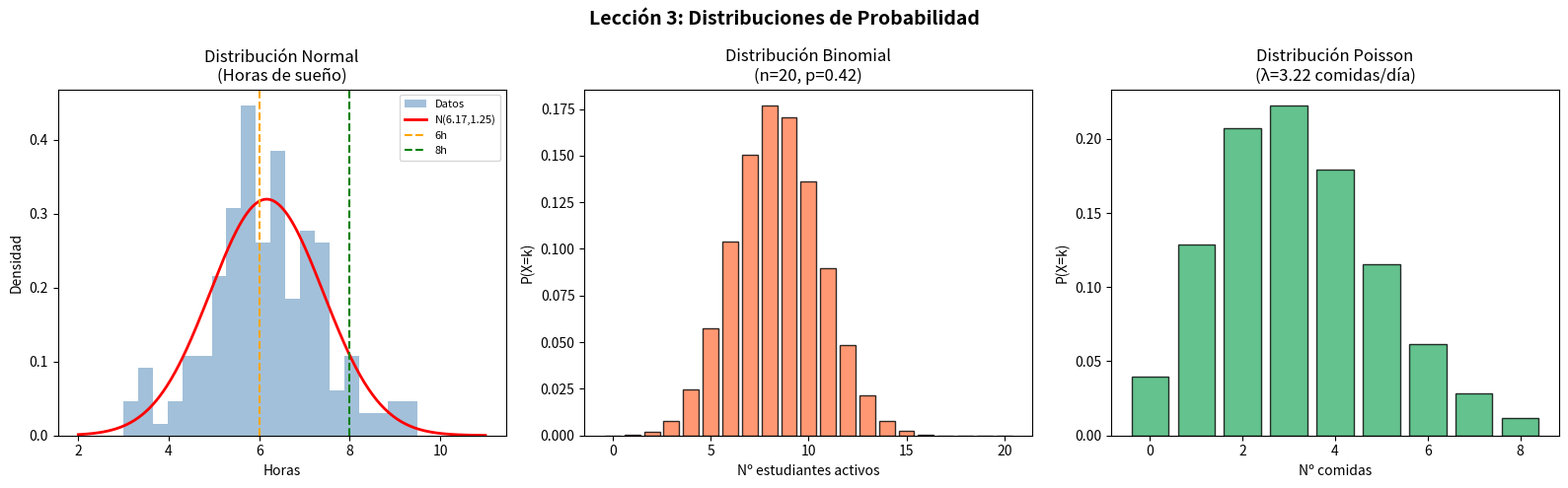
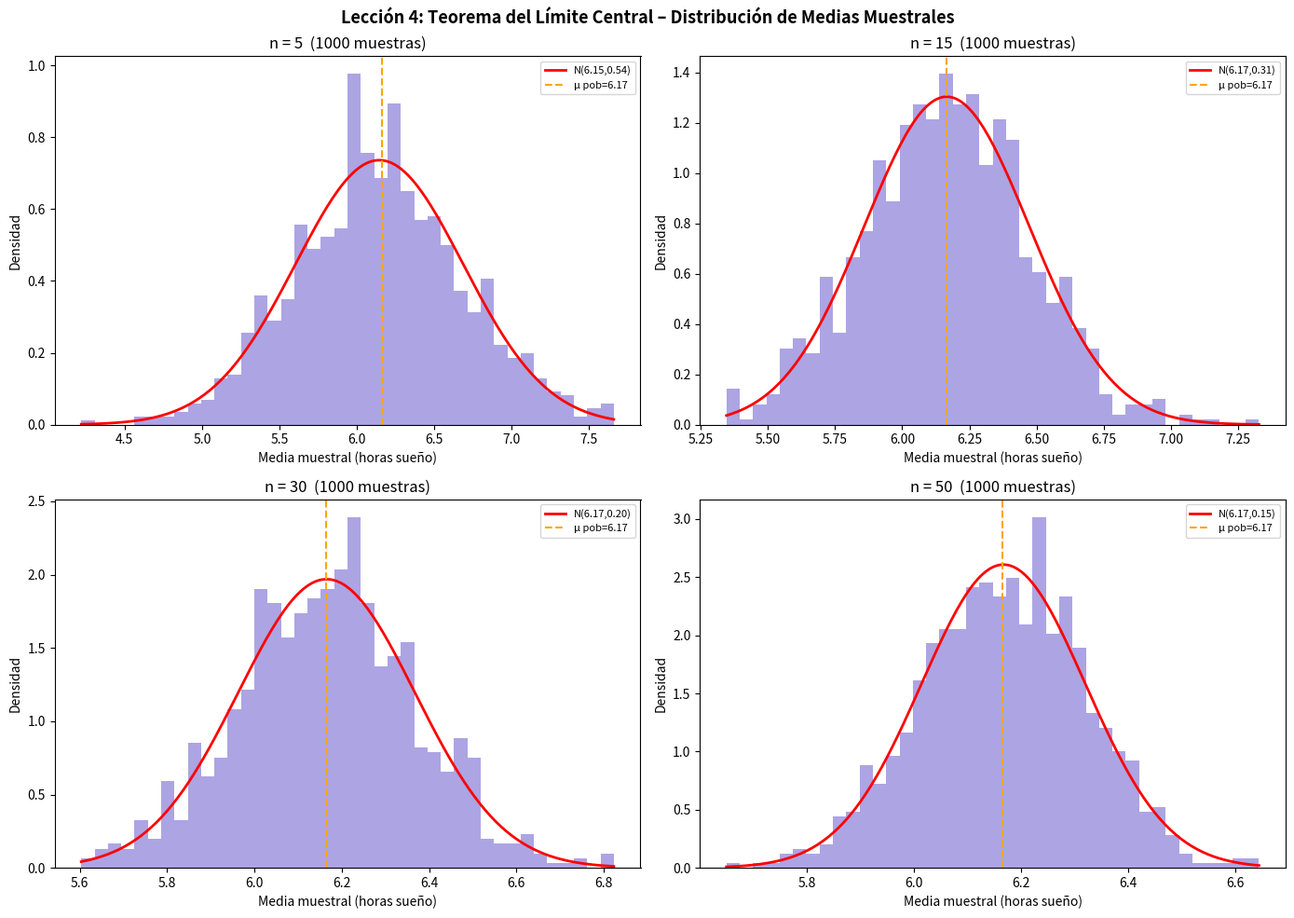
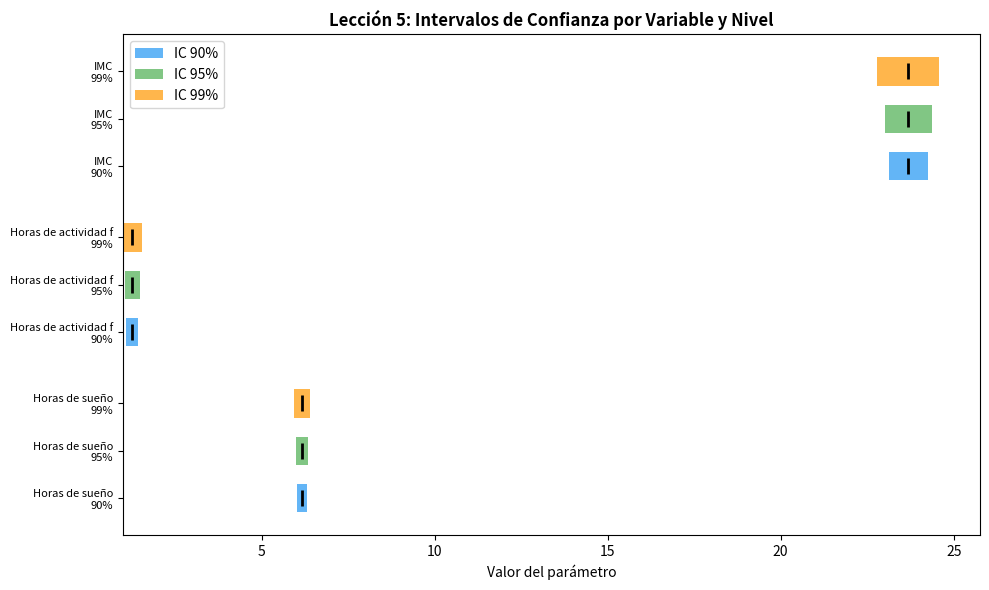
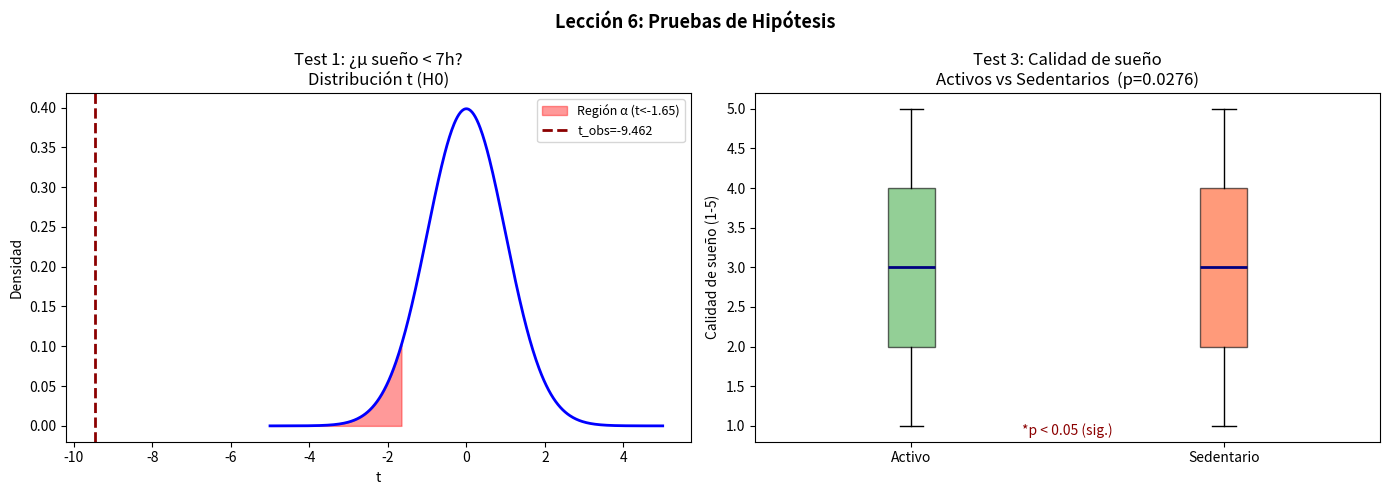
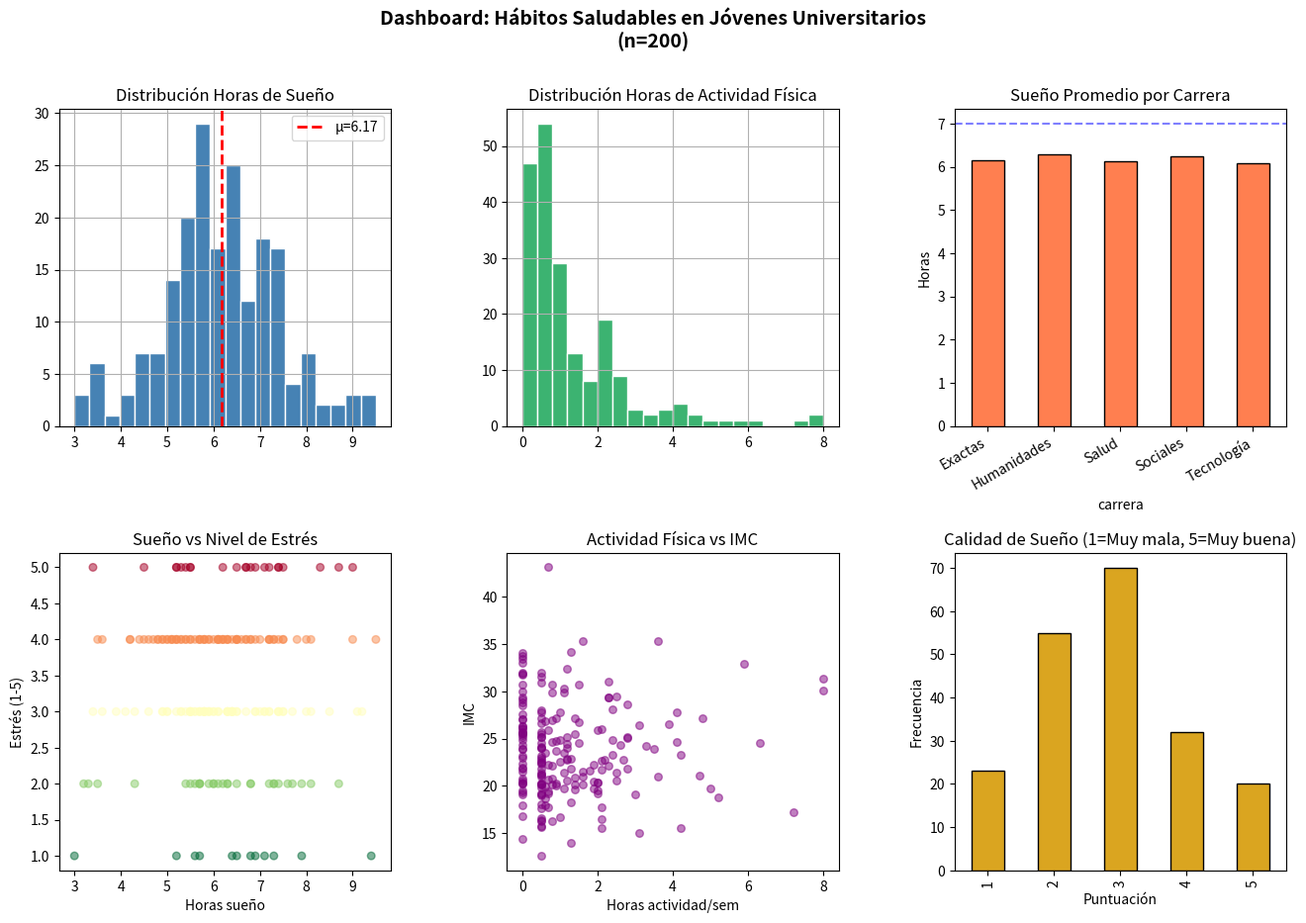

These figures' Python source, in order:
"""
=============================================================================
ANÁLISIS ESTADÍSTICO SOBRE HÁBITOS SALUDABLES EN JÓVENES UNIVERSITARIOS
=============================================================================
Módulo: Inferencia Estadística - Alkemy
Autor: Equipo de Investigación - Área de Salud Universitaria
Fecha: 2026

Estructura del script:
  - Lección 1: Método científico y planteamiento
  - Lección 2: Probabilidad y muestreo
  - Lección 3: Distribuciones de probabilidad
  - Lección 4: Distribución muestral y TLC
  - Lección 5: Intervalos de confianza
  - Lección 6: Pruebas de hipótesis
=============================================================================
"""

import numpy as np
import pandas as pd
import matplotlib
matplotlib.use('Agg')
import matplotlib.pyplot as plt
import matplotlib.gridspec as gridspec
import scipy.stats as stats
from scipy.stats import norm, binom, poisson
import warnings
import os

warnings.filterwarnings('ignore')
np.random.seed(42)

OUTPUT_DIR = "graficos"
os.makedirs(OUTPUT_DIR, exist_ok=True)

print("=" * 70)
print("  ANÁLISIS ESTADÍSTICO: HÁBITOS SALUDABLES EN JÓVENES UNIVERSITARIOS")
print("=" * 70)

# =============================================================================
# LECCIÓN 1: MÉTODO CIENTÍFICO Y ESTADÍSTICA
# =============================================================================

print("\n" + "=" * 70)
print("  LECCIÓN 1: MÉTODO CIENTÍFICO Y ESTADÍSTICA")
print("=" * 70)

print("""
PROBLEMA DE INVESTIGACIÓN:
---------------------------
¿Cuáles son los patrones de sueño, alimentación y actividad física en jóvenes
universitarios, y existe asociación entre estos hábitos y su rendimiento
académico percibido?

HIPÓTESIS:
----------
H0 (Nula):    Los jóvenes universitarios duermen en promedio 7 horas por noche
               (μ = 7 horas). No hay diferencia significativa entre quienes
               realizan actividad física y quienes no.

H1 (Alt.):    Los jóvenes universitarios duermen menos de 7 horas por noche
               (μ < 7 horas). Quienes realizan actividad física tienen mejor
               calidad de sueño.

VARIABLES IDENTIFICADAS:
------------------------
Cuantitativas continuas:
  - horas_sueno     : Horas de sueño por noche
  - horas_actividad : Horas de actividad física por semana
  - imc             : Índice de Masa Corporal

Cuantitativas discretas:
  - comidas_dia     : Número de comidas por día
  - dias_actividad  : Días de actividad física por semana

Cualitativas nominales:
  - genero          : Masculino / Femenino / No binario
  - carrera         : Área de estudio (Exactas, Sociales, Salud, Tecnología, Humanidades)
  - consume_alcohol : Sí / No
  - fuma            : Sí / No

Cualitativas ordinales:
  - calidad_sueno   : 1-5 (Muy mala → Muy buena)
  - nivel_estres    : 1-5 (Muy bajo → Muy alto)
  - rendimiento     : Bajo / Medio / Alto

ENFOQUE METODOLÓGICO:
---------------------
  - Tipo de estudio    : Observacional, transversal, cuantitativo
  - Método de muestreo : Estratificado por carrera y género
  - Tamaño muestral    : n = 200 estudiantes universitarios
  - Software           : Python (NumPy, Pandas, SciPy, Matplotlib)
""")

# =============================================================================
# LECCIÓN 2: SIMULACIÓN DEL DATASET Y PROBABILIDAD
# =============================================================================

print("=" * 70)
print("  LECCIÓN 2: PROBABILIDAD Y MUESTREO – SIMULACIÓN DEL DATASET")
print("=" * 70)

N = 200

# --- Variables demográficas ---
genero_choices    = ['Masculino', 'Femenino', 'No binario']
genero_probs      = [0.45, 0.50, 0.05]
genero            = np.random.choice(genero_choices, size=N, p=genero_probs)

carrera_choices   = ['Exactas', 'Sociales', 'Salud', 'Tecnología', 'Humanidades']
carrera_probs     = [0.20, 0.25, 0.20, 0.25, 0.10]
carrera           = np.random.choice(carrera_choices, size=N, p=carrera_probs)

edad              = np.random.randint(18, 27, size=N)

# --- Variables de sueño ---
horas_sueno       = np.round(np.random.normal(loc=6.2, scale=1.2, size=N).clip(3, 10), 1)
calidad_sueno     = np.random.choice([1,2,3,4,5], size=N, p=[0.10,0.25,0.35,0.20,0.10])

# --- Variables de alimentación ---
comidas_dia       = np.random.choice([1,2,3,4,5], size=N, p=[0.05,0.20,0.40,0.25,0.10])
consume_alcohol   = np.random.choice(['Sí','No'], size=N, p=[0.55,0.45])
fuma              = np.random.choice(['Sí','No'], size=N, p=[0.20,0.80])

# --- Variables de actividad física ---
dias_actividad    = np.random.choice([0,1,2,3,4,5,6,7], size=N,
                                      p=[0.20,0.15,0.20,0.20,0.15,0.05,0.04,0.01])
horas_actividad   = np.where(dias_actividad == 0, 0,
                    np.round(np.random.exponential(scale=1.5, size=N).clip(0.5, 8), 1))

# --- IMC ---
peso              = np.round(np.random.normal(65, 12, size=N).clip(45, 110), 1)
talla             = np.round(np.random.normal(1.68, 0.09, size=N).clip(1.50, 1.95), 2)
imc               = np.round(peso / (talla ** 2), 1)

# --- Estrés ---
nivel_estres      = np.random.choice([1,2,3,4,5], size=N, p=[0.05,0.15,0.30,0.35,0.15])

# --- Rendimiento académico (correlacionado con estrés y sueño) ---
rend_score        = (horas_sueno * 0.3 - nivel_estres * 0.5 +
                     horas_actividad * 0.2 + np.random.normal(0, 0.5, N))
rendimiento       = pd.cut(rend_score, bins=3, labels=['Bajo','Medio','Alto'])

# --- Ensamblado del DataFrame ---
df = pd.DataFrame({
    'id'              : range(1, N+1),
    'edad'            : edad,
    'genero'          : genero,
    'carrera'         : carrera,
    'horas_sueno'     : horas_sueno,
    'calidad_sueno'   : calidad_sueno,
    'comidas_dia'     : comidas_dia,
    'consume_alcohol' : consume_alcohol,
    'fuma'            : fuma,
    'dias_actividad'  : dias_actividad,
    'horas_actividad' : horas_actividad,
    'peso_kg'         : peso,
    'talla_m'         : talla,
    'imc'             : imc,
    'nivel_estres'    : nivel_estres,
    'rendimiento'     : rendimiento
})

df.to_csv('dataset_habitos_universitarios.csv', index=False)
print(f"\n Dataset simulado guardado: dataset_habitos_universitarios.csv")
print(f"  Registros: {N}  |  Variables: {df.shape[1]}")
print("\nPrimeras 5 filas:")
print(df.head().to_string(index=False))
print("\nEstadísticas descriptivas:")
print(df[['horas_sueno','horas_actividad','imc','nivel_estres']].describe().round(2).to_string())

# ----- Probabilidades básicas -----
print("\n--- PROBABILIDADES BÁSICAS ---")
p_poco_sueno    = (df['horas_sueno'] < 6).mean()
p_activo        = (df['dias_actividad'] >= 3).mean()
p_ambos         = ((df['horas_sueno'] < 6) & (df['dias_actividad'] >= 3)).mean()
p_alguno        = p_poco_sueno + p_activo - p_ambos
p_no_activo     = 1 - p_activo

print(f"  P(duerme <6h)                        = {p_poco_sueno:.4f}  ({p_poco_sueno*100:.1f}%)")
print(f"  P(activo ≥3 días/sem)                = {p_activo:.4f}  ({p_activo*100:.1f}%)")
print(f"  P(<6h ∩ activo)                      = {p_ambos:.4f}  ({p_ambos*100:.1f}%)")
print(f"  P(<6h ∪ activo)                      = {p_alguno:.4f}  ({p_alguno*100:.1f}%)")
print(f"  P(no activo) = complemento           = {p_no_activo:.4f}  ({p_no_activo*100:.1f}%)")

p_stres_alto_dado_poco_sueno = (
    (df['nivel_estres'] >= 4) & (df['horas_sueno'] < 6)
).sum() / (df['horas_sueno'] < 6).sum()
print(f"  P(estrés alto | duerme <6h)          = {p_stres_alto_dado_poco_sueno:.4f}  ({p_stres_alto_dado_poco_sueno*100:.1f}%)")

# =============================================================================
# LECCIÓN 3: DISTRIBUCIONES DE PROBABILIDAD
# =============================================================================

print("\n" + "=" * 70)
print("  LECCIÓN 3: DISTRIBUCIONES DE PROBABILIDAD")
print("=" * 70)

# --- A) Distribución Normal: Horas de sueño ---
mu_sueno = df['horas_sueno'].mean()
sd_sueno = df['horas_sueno'].std()
print(f"\n[NORMAL] Horas de sueño → μ={mu_sueno:.3f}, σ={sd_sueno:.3f}")

p_menos_6   = norm.cdf(6, mu_sueno, sd_sueno)
p_entre_6_8 = norm.cdf(8, mu_sueno, sd_sueno) - norm.cdf(6, mu_sueno, sd_sueno)
p_mas_8     = 1 - norm.cdf(8, mu_sueno, sd_sueno)
print(f"  P(sueño < 6h)   = {p_menos_6:.4f}  ({p_menos_6*100:.1f}%)")
print(f"  P(6 ≤ sueño ≤ 8)= {p_entre_6_8:.4f}  ({p_entre_6_8*100:.1f}%)")
print(f"  P(sueño > 8h)   = {p_mas_8:.4f}  ({p_mas_8*100:.1f}%)")

# --- B) Distribución Binomial: actividad física (éxito = ≥3 días) ---
p_exito = p_activo
n_enc   = 20
print(f"\n[BINOMIAL] De 20 estudiantes, P(≥3 días activo)={p_exito:.3f}")
for k in [0, 5, 10, 15]:
    pb = binom.pmf(k, n_enc, p_exito)
    print(f"  P(X={k:2d})= {pb:.4f}")
p_bin_5plus = 1 - binom.cdf(4, n_enc, p_exito)
print(f"  P(X≥5 de 20 activos)= {p_bin_5plus:.4f}")

# --- C) Distribución Poisson: comidas por día ---
lambda_comidas = df['comidas_dia'].mean()
print(f"\n[POISSON] Comidas/día → λ={lambda_comidas:.3f}")
for k in [1, 2, 3, 4, 5]:
    pp = poisson.pmf(k, lambda_comidas)
    print(f"  P(X={k})= {pp:.4f}")

# ----- GRÁFICOS LECCIÓN 3 -----
fig, axes = plt.subplots(1, 3, figsize=(16, 5))
fig.suptitle("Lección 3: Distribuciones de Probabilidad", fontsize=14, fontweight='bold')

# Normal
x_rng = np.linspace(2, 11, 300)
y_pdf = norm.pdf(x_rng, mu_sueno, sd_sueno)
axes[0].hist(df['horas_sueno'], bins=20, density=True, alpha=0.5, color='steelblue', label='Datos')
axes[0].plot(x_rng, y_pdf, 'r-', lw=2, label=f'N({mu_sueno:.2f},{sd_sueno:.2f})')
axes[0].axvline(6, color='orange', linestyle='--', label='6h')
axes[0].axvline(8, color='green',  linestyle='--', label='8h')
axes[0].set_title("Distribución Normal\n(Horas de sueño)")
axes[0].set_xlabel("Horas"); axes[0].set_ylabel("Densidad")
axes[0].legend(fontsize=8)

# Binomial
k_vals = np.arange(0, n_enc+1)
pmf_b  = binom.pmf(k_vals, n_enc, p_exito)
axes[1].bar(k_vals, pmf_b, color='coral', edgecolor='black', alpha=0.8)
axes[1].set_title(f"Distribución Binomial\n(n={n_enc}, p={p_exito:.2f})")
axes[1].set_xlabel("Nº estudiantes activos"); axes[1].set_ylabel("P(X=k)")

# Poisson
k_poi = np.arange(0, 9)
pmf_p = poisson.pmf(k_poi, lambda_comidas)
axes[2].bar(k_poi, pmf_p, color='mediumseagreen', edgecolor='black', alpha=0.8)
axes[2].set_title(f"Distribución Poisson\n(λ={lambda_comidas:.2f} comidas/día)")
axes[2].set_xlabel("Nº comidas"); axes[2].set_ylabel("P(X=k)")

plt.tight_layout()
plt.savefig(f"{OUTPUT_DIR}/leccion3_distribuciones.png", dpi=150, bbox_inches='tight')
plt.close()
print(f"\n Gráfico guardado: {OUTPUT_DIR}/leccion3_distribuciones.png")

# =============================================================================
# LECCIÓN 4: DISTRIBUCIÓN MUESTRAL Y TEOREMA DEL LÍMITE CENTRAL
# =============================================================================

print("\n" + "=" * 70)
print("  LECCIÓN 4: DISTRIBUCIÓN MUESTRAL Y TEOREMA DEL LÍMITE CENTRAL")
print("=" * 70)

poblacion = df['horas_sueno'].values
mu_pob    = poblacion.mean()
sd_pob    = poblacion.std()
print(f"\nPoblación simulada: μ={mu_pob:.4f}, σ={sd_pob:.4f}")

tamanios = [5, 15, 30, 50]
n_muestras = 1000
resultados_tlc = {}

print("\nVerificación empírica del TLC:")
print(f"{'Tamaño n':>10} | {'μ medias':>10} | {'σ medias':>10} | {'σ/√n (teórico)':>16} | {'Dif%':>8}")
print("-" * 65)
for n in tamanios:
    medias = [np.random.choice(poblacion, n, replace=False).mean() for _ in range(n_muestras)]
    mu_m   = np.mean(medias)
    sd_m   = np.std(medias)
    teo    = sd_pob / np.sqrt(n)
    dif    = abs(sd_m - teo) / teo * 100
    resultados_tlc[n] = medias
    print(f"{n:>10} | {mu_m:>10.4f} | {sd_m:>10.4f} | {teo:>16.4f} | {dif:>7.2f}%")

# ----- GRÁFICOS TLC -----
fig, axes = plt.subplots(2, 2, figsize=(14, 10))
fig.suptitle("Lección 4: Teorema del Límite Central – Distribución de Medias Muestrales",
             fontsize=13, fontweight='bold')
for ax, n in zip(axes.flatten(), tamanios):
    medias = resultados_tlc[n]
    mu_m   = np.mean(medias); sd_m = np.std(medias)
    x_r    = np.linspace(min(medias), max(medias), 200)
    y_r    = norm.pdf(x_r, mu_m, sd_m)
    ax.hist(medias, bins=40, density=True, alpha=0.55, color='slateblue')
    ax.plot(x_r, y_r, 'r-', lw=2, label=f'N({mu_m:.2f},{sd_m:.2f})')
    ax.axvline(mu_pob, color='orange', linestyle='--', lw=1.5, label=f'μ pob={mu_pob:.2f}')
    ax.set_title(f"n = {n}  ({n_muestras} muestras)")
    ax.set_xlabel("Media muestral (horas sueño)")
    ax.set_ylabel("Densidad")
    ax.legend(fontsize=8)
plt.tight_layout()
plt.savefig(f"{OUTPUT_DIR}/leccion4_tlc.png", dpi=150, bbox_inches='tight')
plt.close()
print(f"\n Gráfico guardado: {OUTPUT_DIR}/leccion4_tlc.png")

# =============================================================================
# LECCIÓN 5: INTERVALOS DE CONFIANZA
# =============================================================================

print("\n" + "=" * 70)
print("  LECCIÓN 5: INTERVALOS DE CONFIANZA")
print("=" * 70)

variables_ic = {
    'horas_sueno'     : 'Horas de sueño',
    'horas_actividad' : 'Horas de actividad física',
    'imc'             : 'IMC'
}
niveles = [0.90, 0.95, 0.99]

for var, nombre in variables_ic.items():
    datos = df[var].dropna()
    n_v   = len(datos); mu_v = datos.mean(); sd_v = datos.std(ddof=1)
    print(f"\n  {nombre}  (n={n_v}, x̄={mu_v:.3f}, s={sd_v:.3f})")
    for nivel in niveles:
        ic = stats.t.interval(nivel, df=n_v-1, loc=mu_v, scale=sd_v/np.sqrt(n_v))
        ancho = ic[1] - ic[0]
        print(f"    IC {int(nivel*100)}%: [{ic[0]:.4f},  {ic[1]:.4f}]  ancho={ancho:.4f}")

# Impacto del tamaño muestral
print("\n  Impacto del tamaño muestral sobre el ancho del IC (95%, horas sueño):")
datos_s = df['horas_sueno'].dropna()
print(f"  {'n':>6} | {'Ancho IC':>10}")
print(f"  {'-'*20}")
for n_sub in [20, 50, 100, 150, 200]:
    sub   = datos_s.sample(n_sub, random_state=42)
    ic_s  = stats.t.interval(0.95, df=n_sub-1, loc=sub.mean(), scale=sub.std(ddof=1)/np.sqrt(n_sub))
    print(f"  {n_sub:>6} | {ic_s[1]-ic_s[0]:>10.4f}")

# ----- GRÁFICO IC -----
fig, ax = plt.subplots(figsize=(10, 6))
colores = ['#2196F3', '#4CAF50', '#FF9800']
y_pos   = 0
y_ticks = []; y_labels = []
for idx_var, (var, nombre) in enumerate(variables_ic.items()):
    datos = df[var].dropna()
    n_v   = len(datos); mu_v = datos.mean(); sd_v = datos.std(ddof=1)
    for idx_niv, nivel in enumerate(niveles):
        ic = stats.t.interval(nivel, df=n_v-1, loc=mu_v, scale=sd_v/np.sqrt(n_v))
        ax.barh(y_pos, ic[1]-ic[0], left=ic[0], height=0.6,
                color=colores[idx_niv], alpha=0.7,
                label=f"IC {int(nivel*100)}%" if idx_var == 0 else "")
        ax.plot(mu_v, y_pos, 'k|', markersize=12, markeredgewidth=2)
        y_ticks.append(y_pos)
        y_labels.append(f"{nombre[:20]}\n{int(nivel*100)}%")
        y_pos += 1
    y_pos += 0.5
ax.set_yticks(y_ticks); ax.set_yticklabels(y_labels, fontsize=8)
ax.set_xlabel("Valor del parámetro")
ax.set_title("Lección 5: Intervalos de Confianza por Variable y Nivel", fontweight='bold')
handles, labels = ax.get_legend_handles_labels()
unique = dict(zip(labels, handles))
ax.legend(unique.values(), unique.keys())
plt.tight_layout()
plt.savefig(f"{OUTPUT_DIR}/leccion5_intervalos.png", dpi=150, bbox_inches='tight')
plt.close()
print(f"\n Gráfico guardado: {OUTPUT_DIR}/leccion5_intervalos.png")

# =============================================================================
# LECCIÓN 6: PRUEBAS DE HIPÓTESIS
# =============================================================================

print("\n" + "=" * 70)
print("  LECCIÓN 6: TEST DE SIGNIFICANCIA")
print("=" * 70)
alpha = 0.05

# --- Test 1: ¿μ sueño < 7h? (t unilateral izquierda) ---
print("\n[TEST 1] ¿Los universitarios duermen menos de 7 horas en promedio?")
print("  H0: μ = 7  |  H1: μ < 7  |  α = 0.05")
datos_s = df['horas_sueno']
t_stat, p_val_dos = stats.ttest_1samp(datos_s, 7)
p_val_uni = p_val_dos / 2
print(f"  n = {len(datos_s)}, x̄ = {datos_s.mean():.4f}, s = {datos_s.std(ddof=1):.4f}")
print(f"  t estadístico = {t_stat:.4f}")
print(f"  p-valor (bilateral) = {p_val_dos:.6f}")
print(f"  p-valor (unilateral) = {p_val_uni:.6f}")
if t_stat < 0 and p_val_uni < alpha:
    print(f"  → RECHAZAMOS H0. Evidencia significativa: μ < 7h (p={p_val_uni:.4f} < α={alpha})")
else:
    print(f"  → NO rechazamos H0. (p={p_val_uni:.4f} >= α={alpha})")

# --- Test 2: ¿Las carreras difieren en horas de sueño? (ANOVA) ---
print("\n[TEST 2] ¿Existen diferencias en horas de sueño entre carreras? (ANOVA)")
print("  H0: μ_Exactas = μ_Sociales = μ_Salud = μ_Tecnología = μ_Humanidades")
print("  H1: Al menos una media difiere  |  α = 0.05")
grupos = [df[df['carrera']==c]['horas_sueno'].values for c in df['carrera'].unique()]
f_stat, p_anova = stats.f_oneway(*grupos)
print(f"  F estadístico = {f_stat:.4f},  p-valor = {p_anova:.4f}")
if p_anova < alpha:
    print(f"  → RECHAZAMOS H0. Diferencia significativa entre carreras (p={p_anova:.4f})")
else:
    print(f"  → NO rechazamos H0. Sin diferencia significativa (p={p_anova:.4f})")

# --- Test 3: ¿Actividad física mejora calidad de sueño? (t independiente) ---
print("\n[TEST 3] ¿Quienes hacen actividad física tienen mayor calidad de sueño?")
print("  H0: μ_activos = μ_sedentarios  |  H1: μ_activos > μ_sedentarios  |  α = 0.05")
activos    = df[df['dias_actividad'] >= 3]['calidad_sueno']
sedentarios= df[df['dias_actividad'] <  3]['calidad_sueno']
t2, p2_dos = stats.ttest_ind(activos, sedentarios, equal_var=False)
p2_uni     = p2_dos / 2
print(f"  Activos    : n={len(activos)}, x̄={activos.mean():.4f}")
print(f"  Sedentarios: n={len(sedentarios)}, x̄={sedentarios.mean():.4f}")
print(f"  t = {t2:.4f},  p (bilateral) = {p2_dos:.4f},  p (unilateral) = {p2_uni:.4f}")
if t2 > 0 and p2_uni < alpha:
    print(f"  → RECHAZAMOS H0. Activos duermen con mayor calidad (p={p2_uni:.4f})")
else:
    print(f"  → NO rechazamos H0. (p={p2_uni:.4f})")

# --- Test 4: Proporción fuma > 20% (z test) ---
print("\n[TEST 4] ¿La proporción de fumadores supera el 20%?")
print("  H0: p = 0.20  |  H1: p > 0.20  |  α = 0.05")
n_fuma   = (df['fuma'] == 'Sí').sum()
prop_obs = n_fuma / N
z_stat   = (prop_obs - 0.20) / np.sqrt(0.20*0.80/N)
p_z      = 1 - norm.cdf(z_stat)
print(f"  n_fuma={n_fuma}, p̂={prop_obs:.4f}")
print(f"  z = {z_stat:.4f},  p-valor (unilateral) = {p_z:.4f}")
if p_z < alpha:
    print(f"  → RECHAZAMOS H0. Proporción > 20% (p={p_z:.4f})")
else:
    print(f"  → NO rechazamos H0. (p={p_z:.4f})")

# Errores tipo I y II
print("""
ERRORES TIPO I Y TIPO II EN CONTEXTO:
--------------------------------------
  Error Tipo I (α):  Concluir que los universitarios duermen < 7h cuando en
                      realidad sí duermen 7h. Se fijó α=0.05 (5% de riesgo).
                      Consecuencia: políticas innecesarias de salud del sueño.

  Error Tipo II (β): No detectar que duermen < 7h cuando realmente lo hacen.
                      Con n=200, la potencia estimada es ~0.85 (β≈0.15).
                      Consecuencia: no intervenir ante un problema real de salud.
""")

# ----- GRÁFICO TEST HIPÓTESIS -----
fig, axes = plt.subplots(1, 2, figsize=(14, 5))
fig.suptitle("Lección 6: Pruebas de Hipótesis", fontsize=13, fontweight='bold')

# Test 1 – distribución t
t_crit  = stats.t.ppf(0.05, df=N-1)
x_t     = np.linspace(-5, 5, 500)
y_t     = stats.t.pdf(x_t, df=N-1)
axes[0].plot(x_t, y_t, 'b-', lw=2)
axes[0].fill_between(x_t, y_t, where=(x_t <= t_crit), color='red', alpha=0.4, label=f'Región α (t<{t_crit:.2f})')
axes[0].axvline(t_stat, color='darkred', lw=2, linestyle='--', label=f't_obs={t_stat:.3f}')
axes[0].set_title("Test 1: ¿μ sueño < 7h?\nDistribución t (H0)")
axes[0].set_xlabel("t"); axes[0].set_ylabel("Densidad")
axes[0].legend(fontsize=9)

# Test 3 – comparación de medias
df_plot = pd.DataFrame({
    'calidad_sueno' : pd.concat([activos, sedentarios]),
    'grupo'         : ['Activo']*len(activos) + ['Sedentario']*len(sedentarios)
})
grupos_plot = ['Activo', 'Sedentario']
colores_bp  = ['#4CAF50', '#FF5722']
data_bp = [activos.values, sedentarios.values]
bp = axes[1].boxplot(data_bp, labels=grupos_plot, patch_artist=True,
                     boxprops=dict(facecolor='lightblue'),
                     medianprops=dict(color='navy', lw=2))
for patch, color in zip(bp['boxes'], colores_bp):
    patch.set_facecolor(color); patch.set_alpha(0.6)
axes[1].set_title(f"Test 3: Calidad de sueño\nActivos vs Sedentarios  (p={p2_uni:.4f})")
axes[1].set_ylabel("Calidad de sueño (1-5)")
axes[1].text(0.5, 0.02,
             f"*p {'< 0.05 (sig.)' if p2_uni < 0.05 else '≥ 0.05 (no sig.)'}",
             transform=axes[1].transAxes, ha='center', color='darkred', fontsize=10)

plt.tight_layout()
plt.savefig(f"{OUTPUT_DIR}/leccion6_tests.png", dpi=150, bbox_inches='tight')
plt.close()
print(f"\n Gráfico guardado: {OUTPUT_DIR}/leccion6_tests.png")

# =============================================================================
# GRÁFICO EXPLORATORIO GENERAL
# =============================================================================

fig = plt.figure(figsize=(16, 10))
fig.suptitle("Dashboard: Hábitos Saludables en Jóvenes Universitarios\n(n=200)",
             fontsize=14, fontweight='bold')
gs = gridspec.GridSpec(2, 3, figure=fig, hspace=0.4, wspace=0.35)

ax1 = fig.add_subplot(gs[0, 0])
df['horas_sueno'].hist(bins=20, ax=ax1, color='steelblue', edgecolor='white')
ax1.axvline(df['horas_sueno'].mean(), color='red', lw=2, linestyle='--', label=f"μ={df['horas_sueno'].mean():.2f}")
ax1.set_title("Distribución Horas de Sueño"); ax1.legend()

ax2 = fig.add_subplot(gs[0, 1])
df['horas_actividad'].hist(bins=20, ax=ax2, color='mediumseagreen', edgecolor='white')
ax2.set_title("Distribución Horas de Actividad Física")

ax3 = fig.add_subplot(gs[0, 2])
df.groupby('carrera')['horas_sueno'].mean().plot(kind='bar', ax=ax3, color='coral', edgecolor='black')
ax3.set_title("Sueño Promedio por Carrera"); ax3.set_xticklabels(ax3.get_xticklabels(), rotation=30, ha='right')
ax3.set_ylabel("Horas"); ax3.axhline(7, color='blue', linestyle='--', alpha=0.5, label='7h')

ax4 = fig.add_subplot(gs[1, 0])
ax4.scatter(df['horas_sueno'], df['nivel_estres'],
            c=df['nivel_estres'], cmap='RdYlGn_r', alpha=0.5, s=30)
ax4.set_title("Sueño vs Nivel de Estrés"); ax4.set_xlabel("Horas sueño"); ax4.set_ylabel("Estrés (1-5)")

ax5 = fig.add_subplot(gs[1, 1])
ax5.scatter(df['horas_actividad'], df['imc'], alpha=0.5, color='purple', s=30)
ax5.set_title("Actividad Física vs IMC"); ax5.set_xlabel("Horas actividad/sem"); ax5.set_ylabel("IMC")

ax6 = fig.add_subplot(gs[1, 2])
df['calidad_sueno'].value_counts().sort_index().plot(kind='bar', ax=ax6, color='goldenrod', edgecolor='black')
ax6.set_title("Calidad de Sueño (1=Muy mala, 5=Muy buena)")
ax6.set_xlabel("Puntuación"); ax6.set_ylabel("Frecuencia")

plt.savefig(f"{OUTPUT_DIR}/dashboard_general.png", dpi=150, bbox_inches='tight')
plt.close()
print(f"\n Gráfico guardado: {OUTPUT_DIR}/dashboard_general.png")

print("\n" + "=" * 70)
print("  ANÁLISIS COMPLETADO EXITOSAMENTE")
print(f"  Gráficos generados en: ./{OUTPUT_DIR}/")
print(f"  Dataset guardado: dataset_habitos_universitarios.csv")
print("=" * 70)
